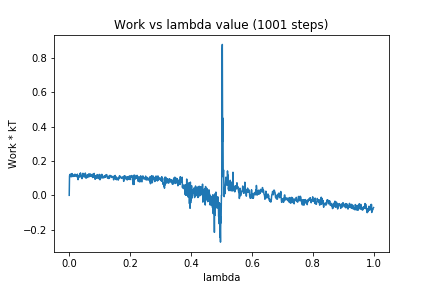

The file beside this chart, header and first rows:
0, 0.0
1, 0.1119
2, 0.1212
3, 0.1156
4, 0.1142
5, 0.1237
6, 0.1073
7, 0.1112
8, 0.1101
9, 0.1266
10, 0.1129
11, 0.1204
12, 0.1091
13, 0.1137
14, 0.1166
15, 0.1104
16, 0.1158
17, 0.1104
18, 0.122
19, 0.1227
20, 0.1142
21, 0.1202
22, 0.1124
23, 0.1113
24, 0.1116
25, 0.1082
26, 0.1197
27, 0.1229
28, 0.1115
29, 0.09101
30, 0.09995
31, 0.1054
32, 0.113
33, 0.1082
34, 0.1122
35, 0.1238
36, 0.1076
37, 0.1304
38, 0.1097
39, 0.1169
40, 0.1125
41, 0.104
42, 0.09711
43, 0.1142
44, 0.1128
45, 0.1282
46, 0.1104
47, 0.1108
48, 0.1193
49, 0.1063
50, 0.1113
51, 0.121
52, 0.1153
53, 0.1294
54, 0.101
55, 0.1136
56, 0.1161
57, 0.1011
58, 0.1069
59, 0.1076
60, 0.1199
... 940 more rows
